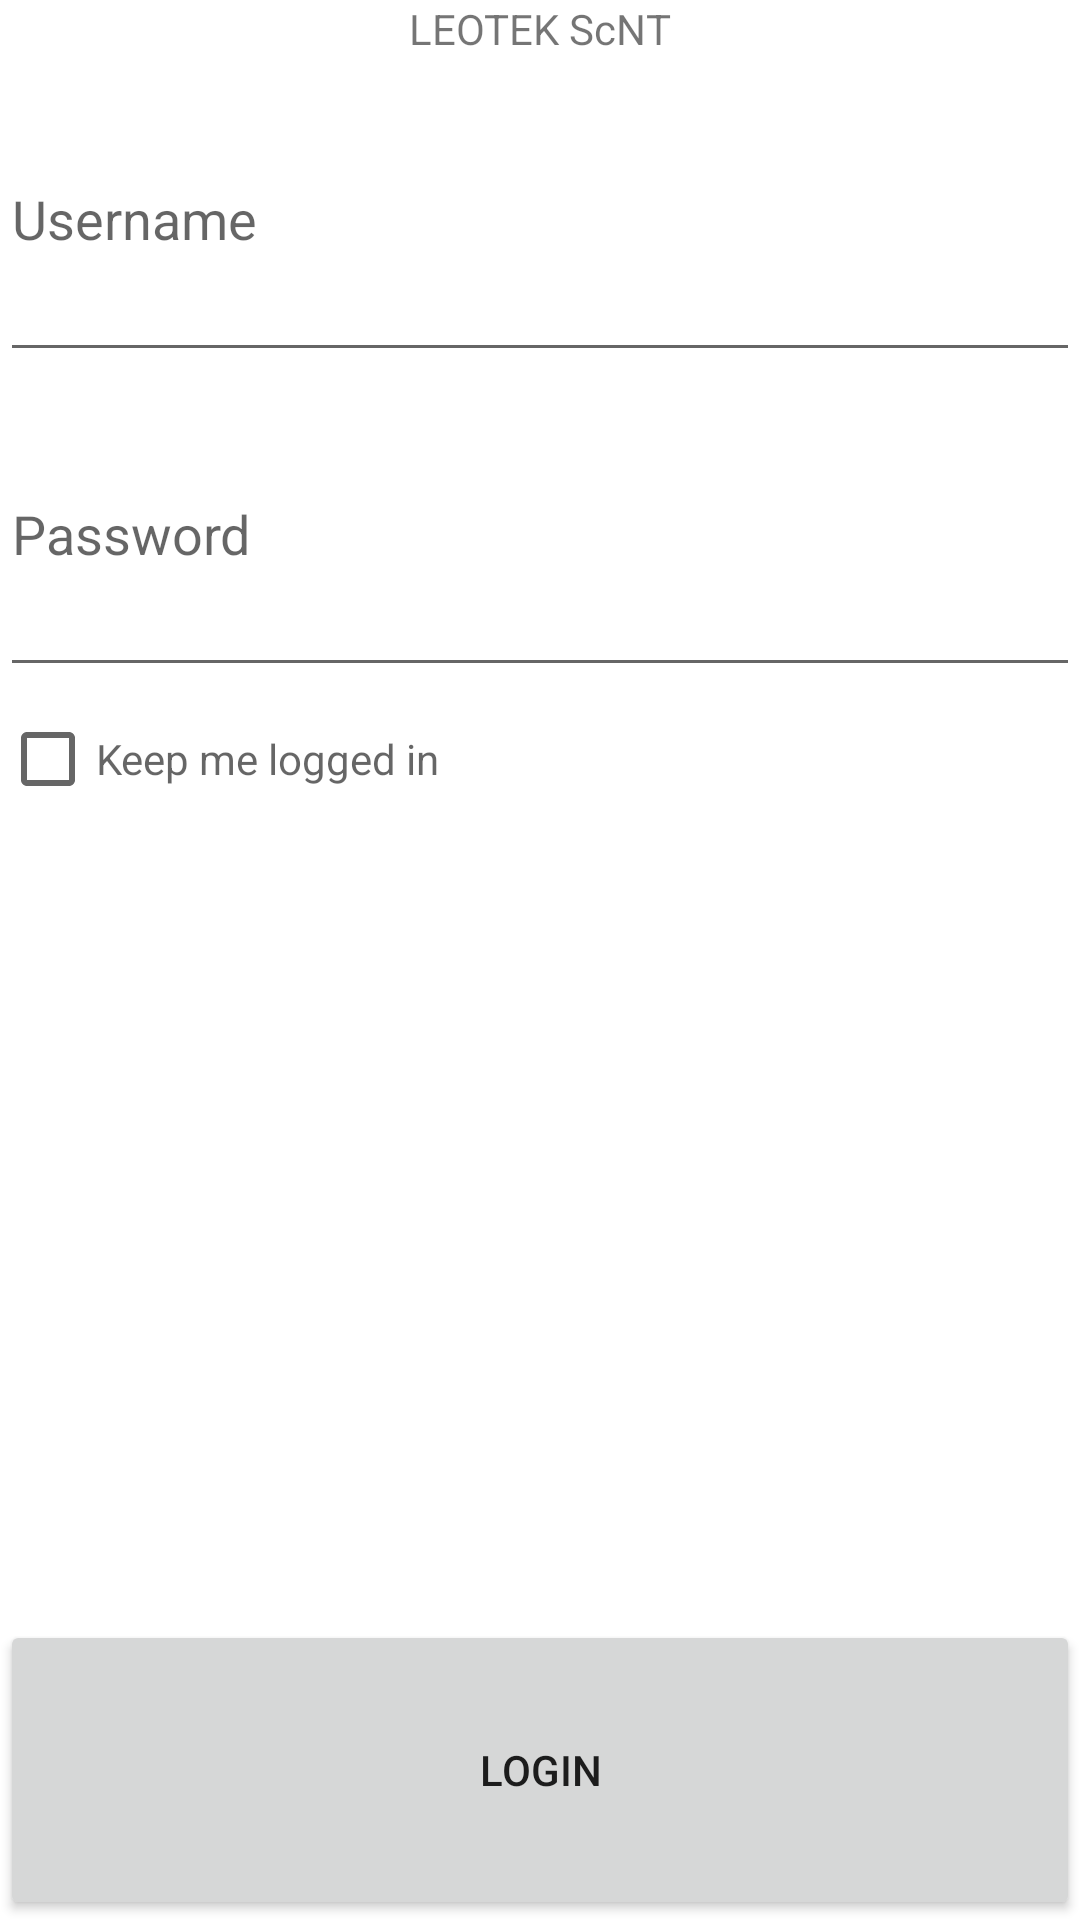

This screen was rendered from an Android layout file. Write that file and the resources it references.
<!-- AndroidManifest.xml: application theme AppTheme -->
<!-- res/layout/activity_login.xml -->
<RelativeLayout xmlns:android="http://schemas.android.com/apk/res/android"
    xmlns:tools="http://schemas.android.com/tools"
    android:layout_width="match_parent"
    android:layout_height="match_parent"
    tools:context="com.liteon.waterlevelalert.LoginActivity" >

	<TextView 
	    android:id="@+id/title"
	    android:layout_alignParentTop="true"
	    android:layout_centerHorizontal="true"
	    android:layout_width="wrap_content"
	    android:layout_height="wrap_content"
	    android:text="LEOTEK ScNT"/>
	<EditText 
	    android:id="@+id/user_name"
	    android:layout_width="match_parent"
	    android:layout_height="105dp"
	    android:layout_below="@id/title"
	    android:hint="Username"
	    />
	<EditText 
	    android:id="@+id/password"
	    android:layout_width="match_parent"
	    android:layout_height="105dp"
	    android:layout_below="@id/user_name"
	    android:password="true"
	    android:hint="Password"
	    />
	<CheckBox
	    android:id="@+id/keep_login"
	    android:layout_below="@id/password"
	    android:layout_width="wrap_content"
	    android:layout_height="wrap_content"
	    android:hint="Keep me logged in"/>
	<Button 
	    android:id="@+id/login"
	    android:layout_width="match_parent"
	    android:layout_height="100dp"
	    android:layout_alignParentBottom="true"
	    android:text="Login"/>

</RelativeLayout>
<!-- resources referenced by this layout -->
<resources>

</resources>
